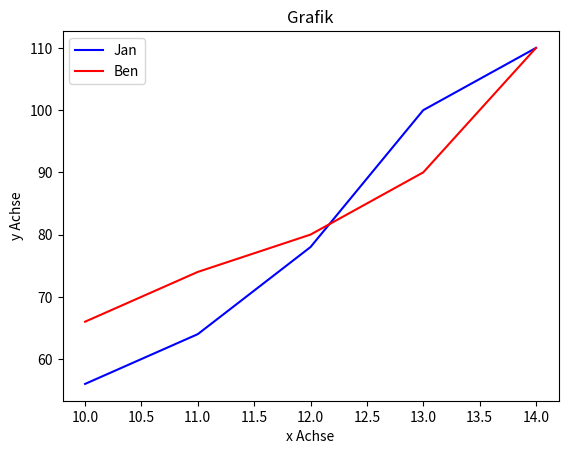

Write the Python code that produced this figure.
### Matplotlib in Python ###
import matplotlib.pyplot as plt

noten_jan = [56,64,78,100,110]
noten_ben = [66,74,80,90,110]


# Linie Zeichnen
# x , y, color / range muss so lange sein wie das array #
plt.plot(range(10,15), noten_jan, color="blue")
plt.plot(range(10,15), noten_ben, color="red")
plt.legend(["Jan","Ben"])
plt.xlabel("x Achse")
plt.ylabel("y Achse")
plt.title("Grafik")
plt.show()


# Punkte anzeigen
# # x , y , color 
# x = [4,2,10,7]
# y = [10,4,9,3]
# plt.scatter(x,y, color="blue")
# plt.show()
